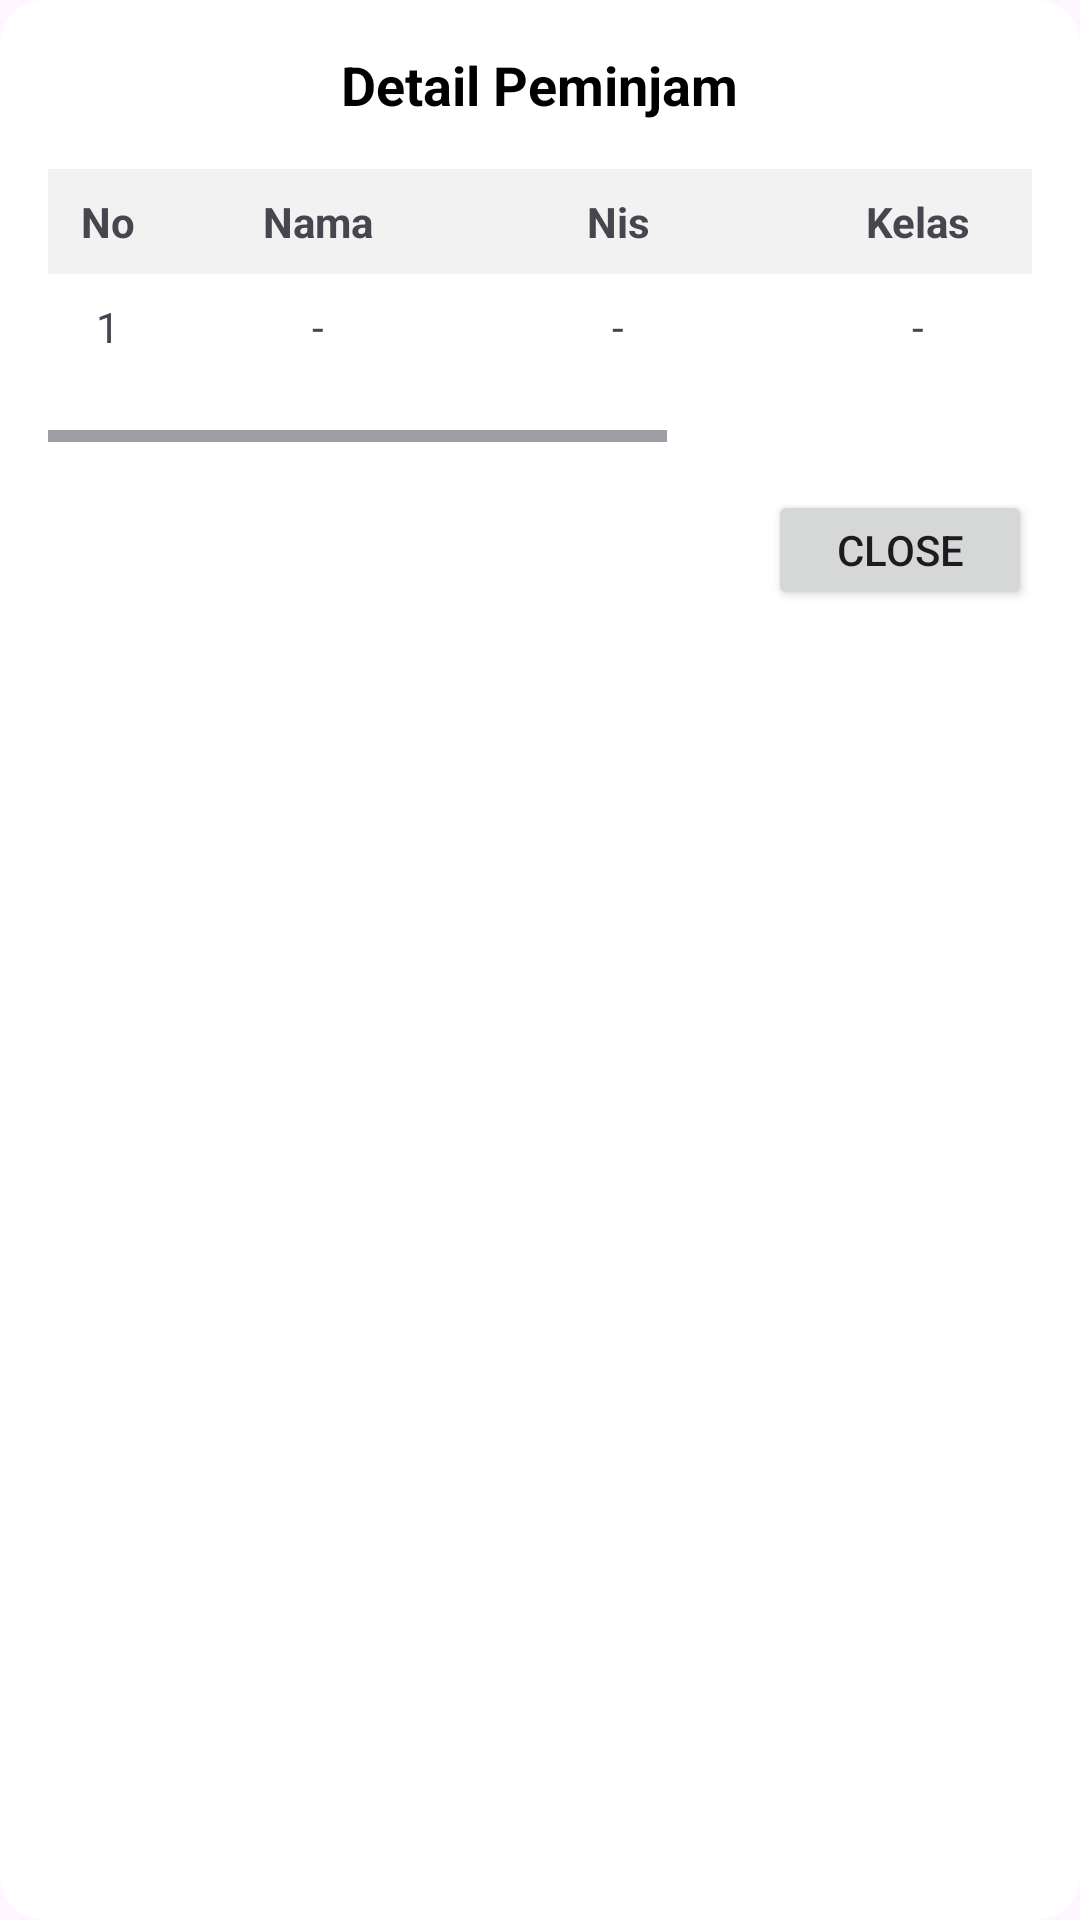

Layout XML and referenced resources for this Android screen:
<!-- AndroidManifest.xml: application theme Theme.LoginMenu -->
<!-- res/layout/dialog_detail_peminjam.xml -->
<?xml version="1.0" encoding="utf-8"?>
<LinearLayout xmlns:android="http://schemas.android.com/apk/res/android"
    android:layout_width="match_parent"
    android:layout_height="wrap_content"
    android:orientation="vertical"
    android:padding="16dp"
    android:background="@drawable/radius_popup"
    android:backgroundTint="#FFFFFF">

    <TextView
        android:layout_width="wrap_content"
        android:layout_height="wrap_content"
        android:text="Detail Peminjam"
        android:textColor="#000000"
        android:textSize="18sp"
        android:textStyle="bold"
        android:layout_gravity="center"
        android:layout_marginBottom="16dp"/>

    <HorizontalScrollView
        android:layout_width="match_parent"
        android:layout_height="wrap_content">

        <TableLayout
            android:layout_width="wrap_content"
            android:layout_height="wrap_content">

            <TableRow
                android:background="#F2F2F2"
                android:paddingTop="8dp"
                android:paddingBottom="8dp">

                <TextView
                    android:layout_width="40dp"
                    android:text="No"
                    android:textStyle="bold"
                    android:gravity="center"
                    android:paddingStart="8dp"
                    android:paddingEnd="8dp"/>
                <TextView
                    android:layout_width="100dp"
                    android:text="Nama"
                    android:textStyle="bold"
                    android:gravity="center"
                    android:paddingStart="8dp"
                    android:paddingEnd="8dp"/>
                <TextView
                    android:layout_width="100dp"
                    android:text="Nis"
                    android:textStyle="bold"
                    android:gravity="center"
                    android:paddingStart="8dp"
                    android:paddingEnd="8dp"/>
                <TextView
                    android:layout_width="100dp"
                    android:text="Kelas"
                    android:textStyle="bold"
                    android:gravity="center"
                    android:paddingStart="8dp"
                    android:paddingEnd="8dp"/>

                <TextView
                    android:layout_width="150dp"
                    android:text="Aksi"
                    android:textStyle="bold"
                    android:gravity="center"
                    android:paddingStart="8dp"
                    android:paddingEnd="8dp"/>

            </TableRow>

            <TableRow
                android:paddingTop="8dp"
                android:paddingBottom="8dp">

                <TextView
                    android:text="1"
                    android:gravity="center"/>
                <TextView
                    android:id="@+id/tv_dialog_peminjam_nama"
                    android:text="-"
                    android:gravity="center"/>
                <TextView
                    android:id="@+id/tv_dialog_peminjam_nis"
                    android:text="-"
                    android:gravity="center"/>
                <TextView
                    android:id="@+id/tv_dialog_peminjam_kelas"
                    android:text="-"
                    android:gravity="center"/>
                <LinearLayout
                    android:layout_width="match_parent"
                    android:layout_height="wrap_content"
                    android:gravity="center"
                    android:orientation="horizontal">

                    <Button
                        android:id="@+id/btn_dialog_kembalikan"
                        android:layout_width="wrap_content"
                        android:layout_height="40dp"
                        android:text="Sudah Dikembalikan"
                        android:backgroundTint="#FFC107"
                        android:textColor="@android:color/white"
                        android:layout_marginEnd="8dp"/>

                </LinearLayout>
            </TableRow>
        </TableLayout>
    </HorizontalScrollView>

    <Button
        android:id="@+id/btn_dialog_close"
        android:layout_width="wrap_content"
        android:layout_height="40dp"
        android:layout_gravity="end"
        android:layout_marginTop="16dp"
        android:text="Close" />
</LinearLayout>
<!-- resources referenced by this layout -->
<resources>
  <!-- drawable radius_popup (drawable) -->
  <?xml version="1.0" encoding="utf-8"?>
  <shape xmlns:android="http://schemas.android.com/apk/res/android">
      <solid android:color="#004AAD" />
  
      <corners
          android:topLeftRadius="15dp"
          android:topRightRadius="15dp"
          android:bottomLeftRadius="15dp"
          android:bottomRightRadius="15dp" />
  </shape>
  <style name="Theme.LoginMenu" parent="Base.Theme.LoginMenu" />
  <style name="Base.Theme.LoginMenu" parent="Theme.Material3.DayNight.NoActionBar">
          
          
      </style>
</resources>
